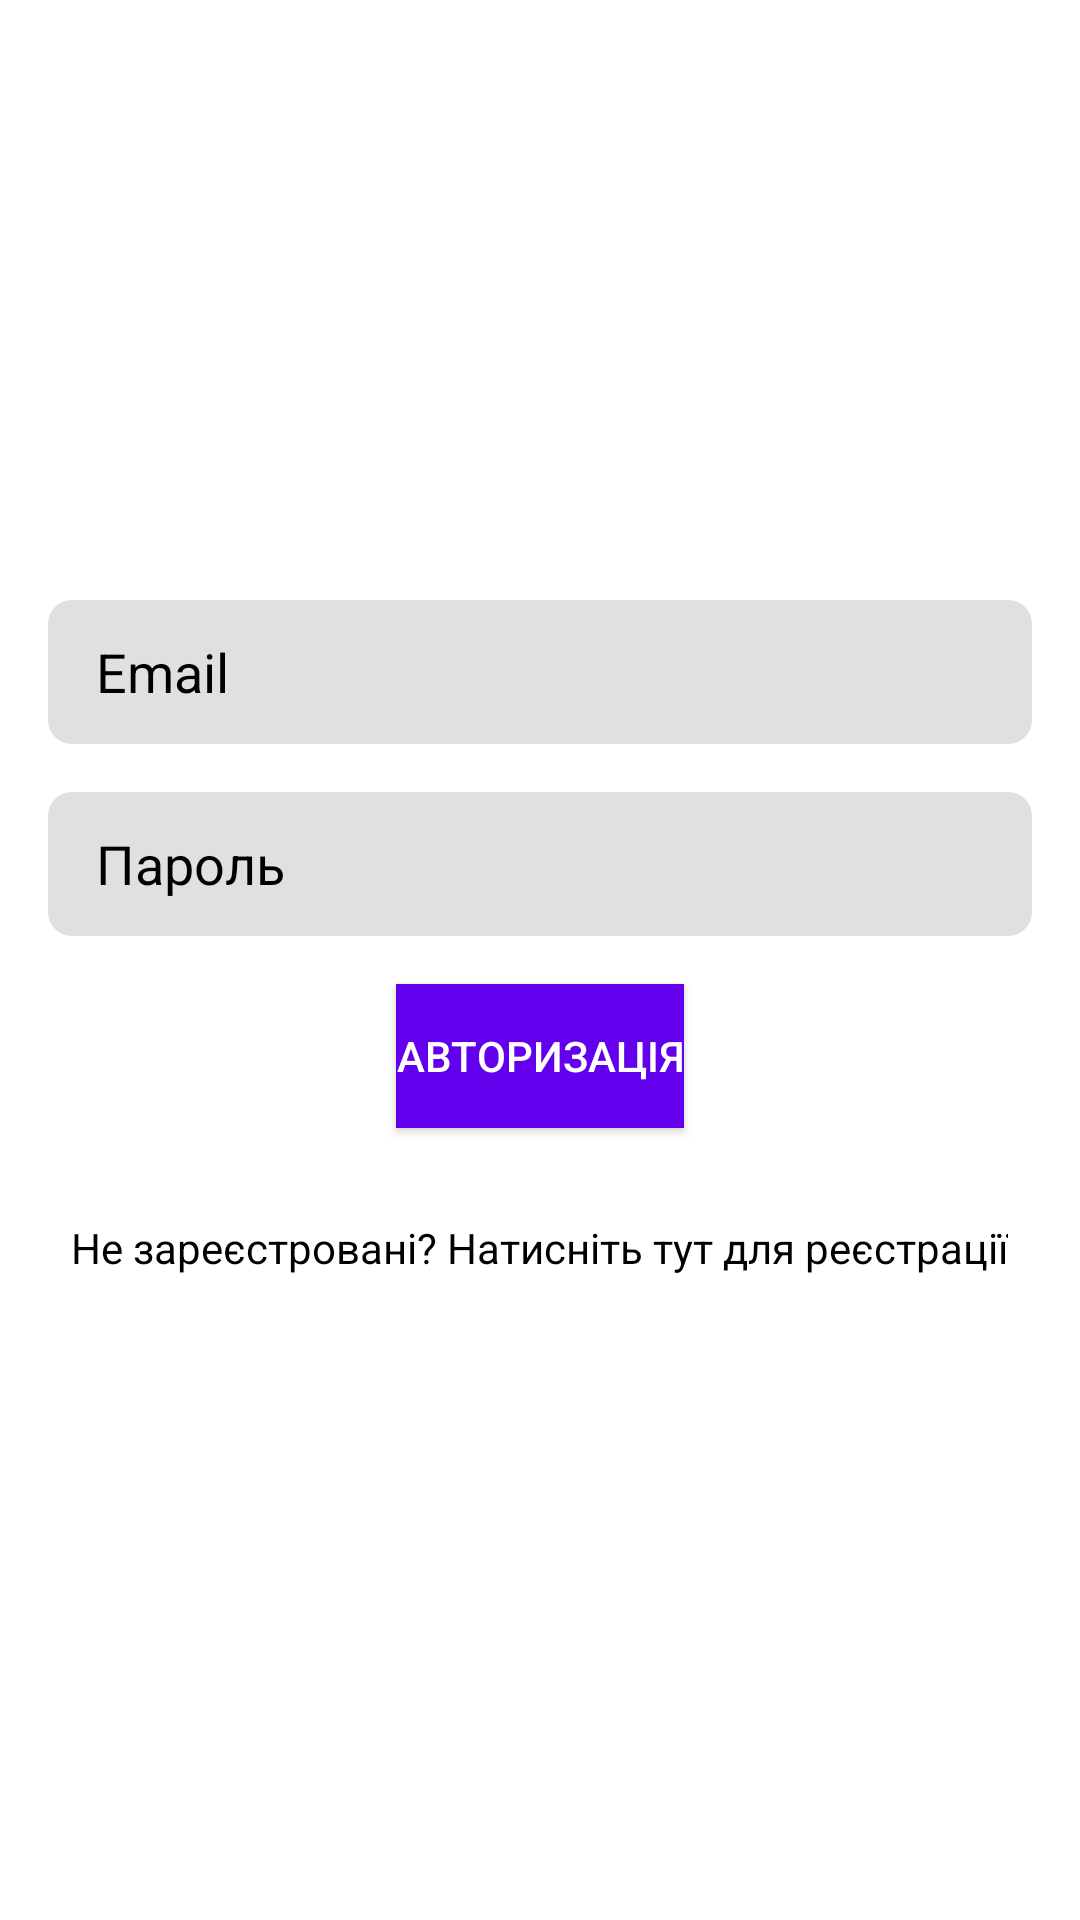

This screen was rendered from an Android layout file. Write that file and the resources it references.
<!-- AndroidManifest.xml: application theme Theme.SecureMobileApp -->
<!-- res/layout/activity_login.xml -->
<?xml version="1.0" encoding="utf-8"?>
<LinearLayout xmlns:android="http://schemas.android.com/apk/res/android"
    xmlns:app="http://schemas.android.com/apk/res-auto"
    xmlns:tools="http://schemas.android.com/tools"
    android:id="@+id/main"
    android:layout_width="match_parent"
    android:layout_height="match_parent"
    tools:context=".LoginActivity"
    android:orientation="vertical"
    android:padding="16dp"
    android:gravity="center"
    android:background="@color/colorBackground">

    <EditText
        android:id="@+id/email"
        android:layout_width="match_parent"
        android:layout_height="wrap_content"
        android:layout_marginBottom="16dp"
        android:background="@drawable/edit_text_background"
        android:hint="@string/email"
        android:paddingStart="16dp"
        android:inputType="textEmailAddress"
        android:minHeight="48dp"
        android:textColorHint="@color/colorText"
        android:textColor="@color/colorText"
        tools:ignore="Autofill,RtlSymmetry,VisualLintTextFieldSize" />

    <EditText
        android:id="@+id/password"
        android:layout_width="match_parent"
        android:layout_height="wrap_content"
        android:inputType="textPassword"
        android:paddingStart="16dp"
        android:minHeight="48dp"
        android:hint="@string/Password"
        tools:ignore="Autofill,RtlSymmetry,VisualLintTextFieldSize"
        android:textColor="@color/colorText"
        android:textColorHint="@color/colorText"
        android:background="@drawable/edit_text_background"
        android:layout_marginBottom="16dp"/>

    <Button
        android:layout_gravity="center"
        android:id="@+id/login_button"
        android:layout_width="wrap_content"
        android:layout_height="wrap_content"
        android:text="@string/Login"
        android:textColor="@color/colorButtonText"
        android:background="@color/colorButton"
        android:backgroundTint="@color/colorButton" />

    <TextView
        android:id="@+id/register_link"
        android:layout_width="wrap_content"
        android:layout_height="wrap_content"
        android:layout_marginTop="16dp"
        android:clickable="true"
        android:focusable="true"
        android:gravity="center"
        android:minHeight="48dp"
        android:text="@string/Register1"
        android:textColor="@color/colorText"
        android:textSize="14sp" />

</LinearLayout>
<!-- resources referenced by this layout -->
<resources>
  <color name="colorBackground">#FFFFFF</color>
  <color name="colorButton">#6200EE</color>
  <color name="colorButtonText">#FFFFFF</color>
  <color name="colorText">#000000</color>
  <!-- drawable edit_text_background (drawable) -->
  <?xml version="1.0" encoding="utf-8"?>
  <shape xmlns:android="http://schemas.android.com/apk/res/android">
      <solid android:color="#E0E0E0"/> 
      <corners android:radius="8dp"/> 
  </shape>
  <string name="Login">Авторизація</string>
  <string name="Password">Пароль</string>
  <string name="Register1">Не зареєстровані? Натисніть тут для реєстрації</string>
  <string name="email">Email</string>
  <style name="Theme.SecureMobileApp" parent="Base.Theme.SecureMobileApp" />
  <style name="Base.Theme.SecureMobileApp" parent="Theme.Material3.DayNight.NoActionBar">
          
          
      </style>
</resources>
